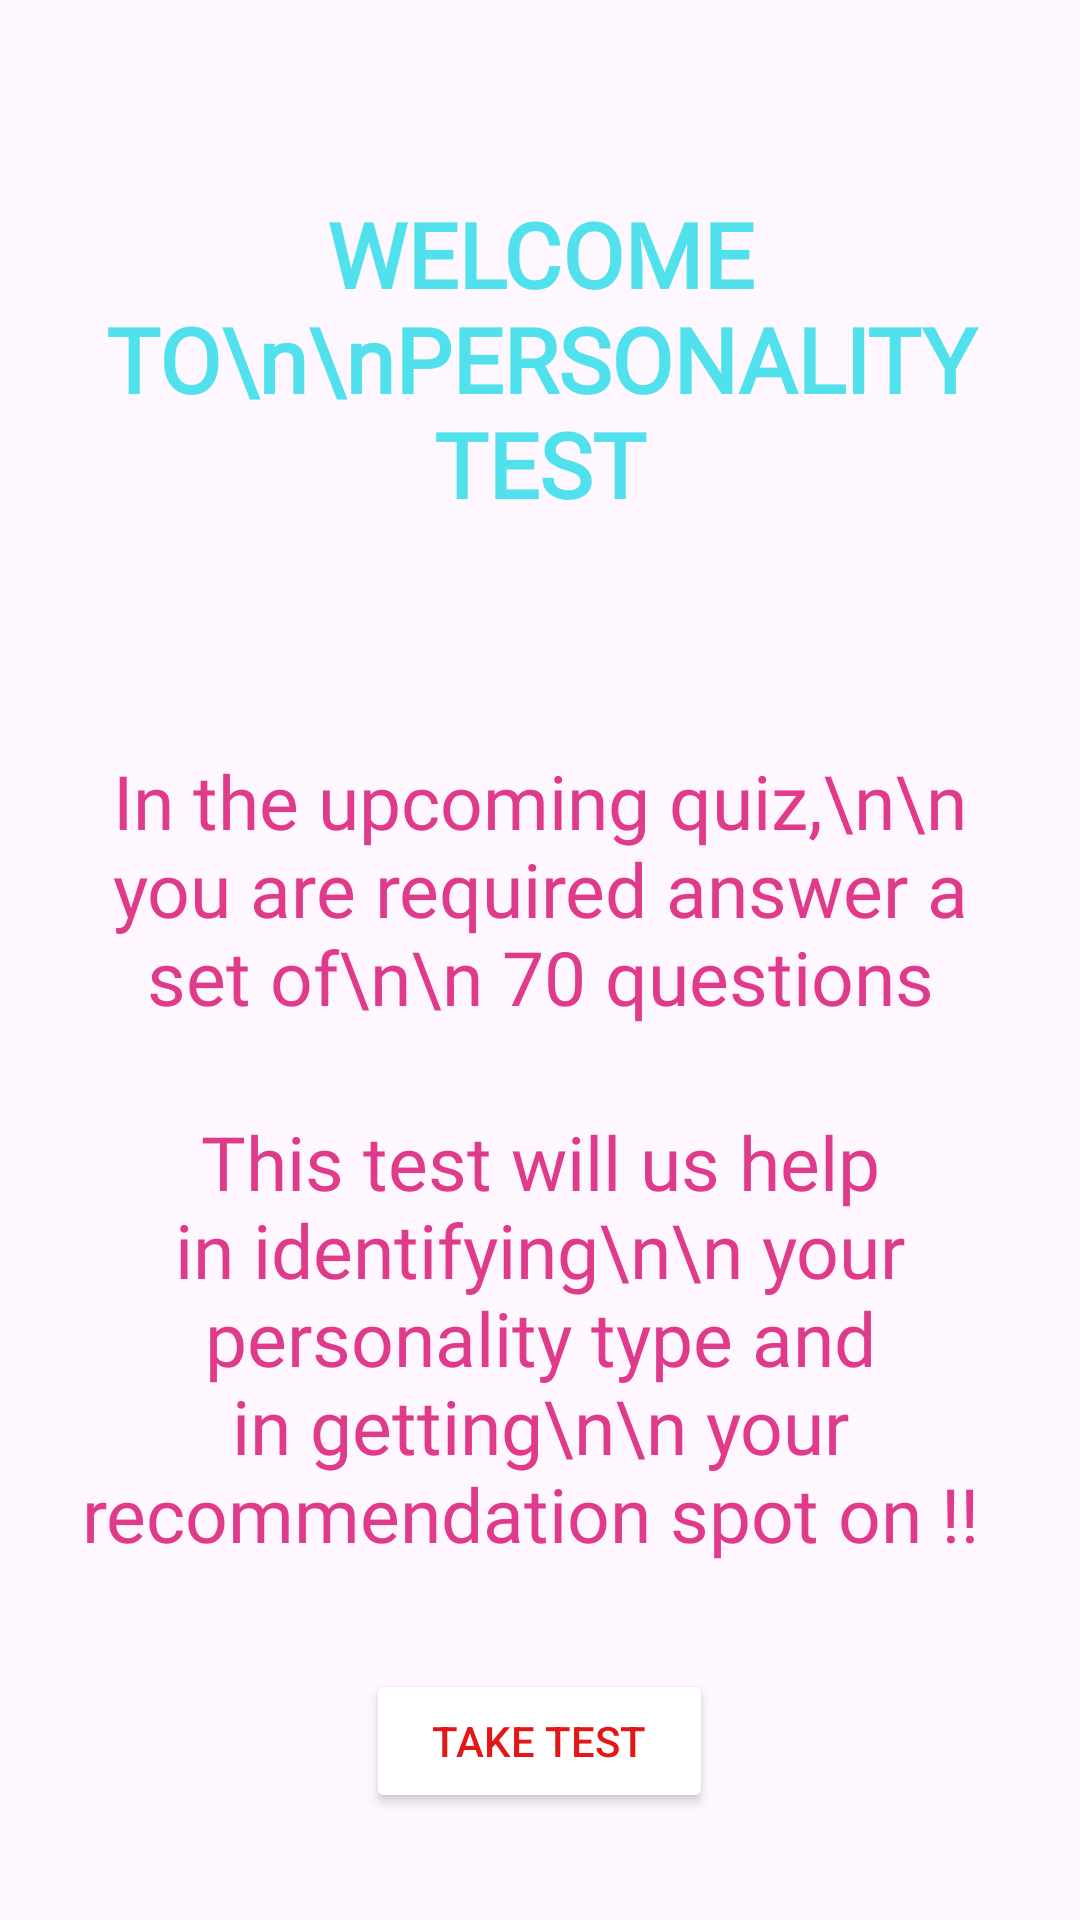

Android layout source for this screen:
<!-- AndroidManifest.xml: application theme Theme.LIVEINLAB -->
<!-- res/layout/activity_quiz_welcome.xml -->
<?xml version="1.0" encoding="utf-8"?>
<RelativeLayout xmlns:android="http://schemas.android.com/apk/res/android"
    xmlns:app="http://schemas.android.com/apk/res-auto"
    xmlns:tools="http://schemas.android.com/tools"
    android:layout_width="match_parent"
    android:layout_height="match_parent"
    android:background="@drawable/q"
    tools:context=".Quiz_Welcome">


    <TextView
        android:id="@+id/wel_msg"
        android:layout_width="348dp"
        android:layout_height="165dp"
        android:layout_marginStart="33dp"
        android:layout_marginTop="37dp"
        android:layout_marginEnd="33dp"
        android:layout_marginBottom="35dp"
        android:fontFamily="@font/englebert"
        android:gravity="center"
        android:text="WELCOME TO\n\nPERSONALITY TEST"
        android:textAlignment="center"
        android:textColor="#51E1ED"
        android:textSize="30dp"
        android:textStyle="bold" />

    <TextView
        android:id="@+id/info_1"
        android:layout_width="386dp"
        android:layout_height="wrap_content"
        android:layout_below="@+id/wel_msg"
        android:layout_marginStart="25dp"
        android:layout_marginTop="13dp"
        android:layout_marginEnd="25dp"
        android:layout_marginBottom="15dp"
        android:fontFamily="@font/englebert"
        android:gravity="center"
        android:text="In the upcoming quiz,\n\n you are required answer a set of\n\n 70 questions"
        android:textAlignment="center"
        android:textColor="#E03B8B"
        android:textSize="25sp" />

    <TextView
        android:id="@+id/info_2"
        android:layout_width="386dp"
        android:layout_height="wrap_content"
        android:layout_below="@+id/info_1"
        android:layout_marginStart="25dp"
        android:layout_marginTop="13dp"
        android:layout_marginEnd="25dp"
        android:layout_marginBottom="15dp"
        android:fontFamily="@font/englebert"
        android:gravity="center"
        android:text="This test will us help in identifying\n\n your personality type and in getting\n\n your recommendation spot on !! "
        android:textAlignment="center"
        android:textColor="#E03B8B"
        android:textSize="25sp" />

    <Button
        android:id="@+id/Start_Btn"
        android:layout_width="wrap_content"
        android:layout_height="wrap_content"
        android:layout_centerHorizontal="true"
        android:layout_marginStart="20dp"
        android:layout_marginTop="20dp"
        android:layout_marginEnd="20dp"
        android:layout_marginBottom="20dp"
        android:gravity="center"
        android:shadowRadius="@integer/material_motion_duration_long_1"
        android:backgroundTint="@color/white"
        android:text="   TAKE TEST   "
        android:textColor="#E21717"
        android:layout_below="@id/info_2"/>

</RelativeLayout>
<!-- resources referenced by this layout -->
<resources>
  <style name="Theme.LIVEINLAB" parent="Theme.MaterialComponents.DayNight.DarkActionBar">
          
          <item name="colorPrimary">@color/purple_500</item>
          <item name="colorPrimaryVariant">@color/purple_700</item>
          <item name="colorOnPrimary">@color/white</item>
          
          <item name="colorSecondary">@color/teal_200</item>
          <item name="colorSecondaryVariant">@color/teal_700</item>
          <item name="colorOnSecondary">@color/black</item>
          
          <item name="android:statusBarColor">?attr/colorPrimaryVariant</item>
          
      </style>
  <!-- not gathered from this repository: default colours our renderer supplied (Android Studio template values) -->
  <color name="purple_500">#FF6200EE</color>
  <color name="purple_700">#FF3700B3</color>
  <color name="teal_200">#FF03DAC5</color>
  <color name="teal_700">#FF018786</color>
  <color name="black">#FF000000</color>
  <color name="white">#FFFFFFFF</color>
</resources>
